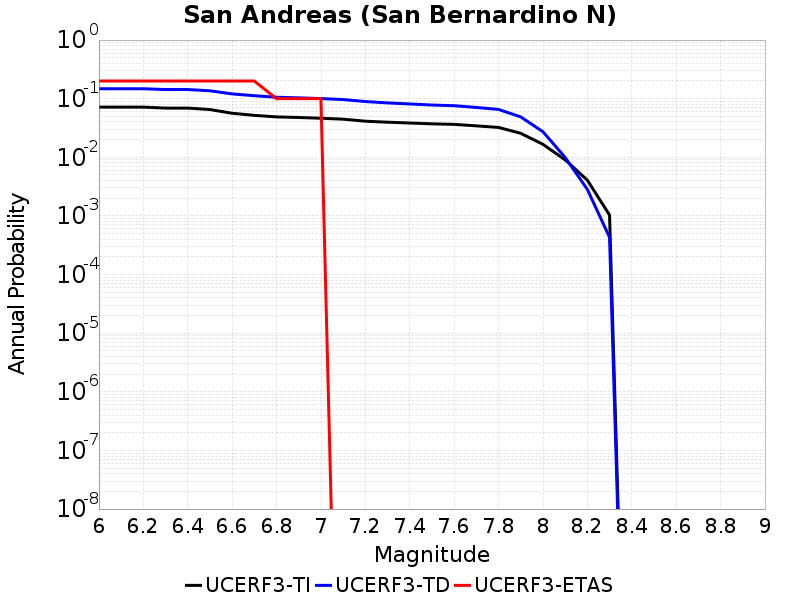

Values plotted in this chart, from the file beside it:
Magnitude, UCERF3-TI Prob, UCERF3-TD Prob, UCERF3-ETAS Prob
6.0, 0.07178, 0.1479, 0.2
6.1, 0.07178, 0.1479, 0.2
6.2, 0.07178, 0.1479, 0.2
6.3, 0.06914, 0.1432, 0.2
6.4, 0.06914, 0.1432, 0.2
6.5, 0.06531, 0.1363, 0.2
6.6, 0.0564, 0.1206, 0.2
6.7, 0.05194, 0.1124, 0.2
6.8, 0.04891, 0.1058, 0.1
6.9, 0.04781, 0.1034, 0.1
7.0, 0.04638, 0.1004, 0.1
7.1, 0.04474, 0.09671, 0.0
7.2, 0.0413, 0.08946, 0.0
7.3, 0.03972, 0.08475, 0.0
7.4, 0.03848, 0.08123, 0.0
7.5, 0.03725, 0.07797, 0.0
7.6, 0.03646, 0.07597, 0.0
7.7, 0.03441, 0.07084, 0.0
7.8, 0.03234, 0.0656, 0.0
7.9, 0.02567, 0.04893, 0.0
8.0, 0.01667, 0.0273, 0.0
8.1, 0.009056, 0.009961, 0.0
8.2, 0.004078, 0.002838, 0.0
8.3, 0.001034, 4.3275798E-4, 0.0
